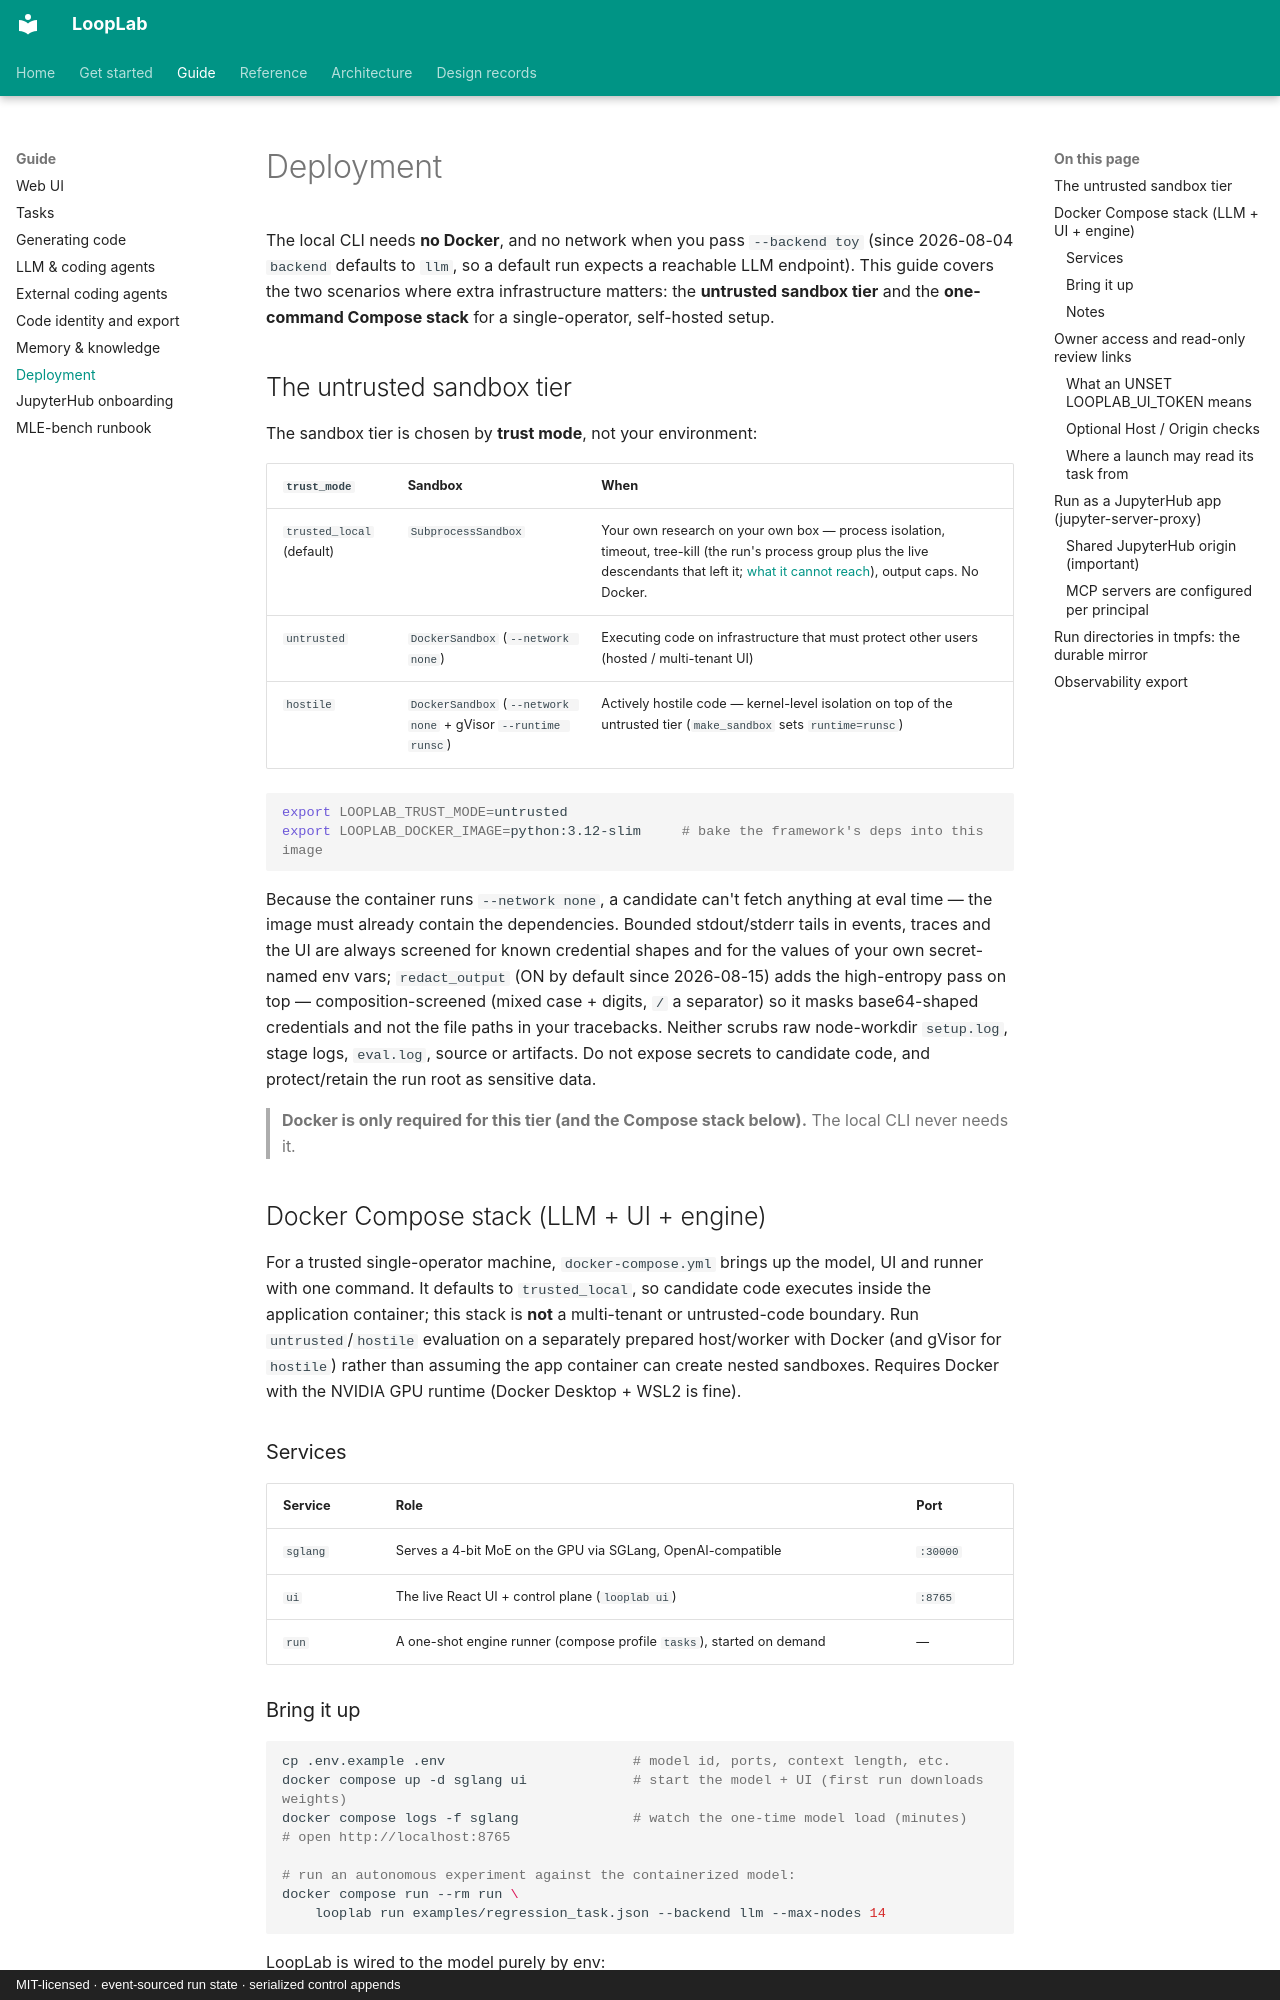

repository: ArtyomZemlyak/looplab · page: guide/deployment/index.html · generator: mkdocs · copyright: MIT-licensed · event-sourced run state · serialized control appends

# Deployment

The local CLI needs **no Docker**, and no network when you pass `--backend toy` (since 2026-08-04
`backend` defaults to `llm`, so a default run expects a reachable LLM endpoint). This guide covers the two scenarios where extra
infrastructure matters: the **untrusted sandbox tier** and the **one-command Compose stack** for a
single-operator, self-hosted setup.

## The untrusted sandbox tier

The sandbox tier is chosen by **trust mode**, not your environment:

| `trust_mode` | Sandbox | When |
|---|---|---|
| `trusted_local` (default) | `SubprocessSandbox` | Your own research on your own box — process isolation, timeout, tree-kill (the run's process group plus the live descendants that left it; [what it cannot reach](generating-code.md#how-the-commands-run-and-whats-safe)), output caps. No Docker. |
| `untrusted` | `DockerSandbox` (`--network none`) | Executing code on infrastructure that must protect other users (hosted / multi-tenant UI) |
| `hostile` | `DockerSandbox` (`--network none` + gVisor `--runtime runsc`) | Actively hostile code — kernel-level isolation on top of the untrusted tier (`make_sandbox` sets `runtime=runsc`) |

```bash
export LOOPLAB_TRUST_MODE=untrusted
export LOOPLAB_DOCKER_IMAGE=python:3.12-slim     # bake the framework's deps into this image
```

Because the container runs `--network none`, a candidate can't fetch anything at eval time — the
image must already contain the dependencies. Bounded stdout/stderr tails in events, traces and the UI
are always screened for known credential shapes and for the values of your own secret-named env vars;
`redact_output` (ON by default since 2026-08-15) adds the high-entropy pass on top — composition-screened
(mixed case + digits, `/` a separator) so it masks base64-shaped credentials and not the file paths in
your tracebacks. Neither scrubs raw node-workdir `setup.log`,
stage logs, `eval.log`, source or artifacts. Do not expose secrets to candidate code, and
protect/retain the run root as sensitive data.

> **Docker is only required for this tier (and the Compose stack below).** The local CLI never needs
> it.

## Docker Compose stack (LLM + UI + engine)

For a trusted single-operator machine, `docker-compose.yml` brings up the model, UI and runner with one
command. It defaults to `trusted_local`, so candidate code executes inside the application container;
this stack is **not** a multi-tenant or untrusted-code boundary. Run `untrusted`/`hostile` evaluation on
a separately prepared host/worker with Docker (and gVisor for `hostile`) rather than assuming the app
container can create nested sandboxes. Requires Docker with the NVIDIA GPU runtime (Docker Desktop +
WSL2 is fine).

### Services

| Service | Role | Port |
|---|---|---|
| `sglang` | Serves a 4-bit MoE on the GPU via SGLang, OpenAI-compatible | `:30000` |
| `ui` | The live React UI + control plane (`looplab ui`) | `:8765` |
| `run` | A one-shot engine runner (compose profile `tasks`), started on demand | — |

### Bring it up

```bash
cp .env.example .env                       # model id, ports, context length, etc.
docker compose up -d sglang ui             # start the model + UI (first run downloads weights)
docker compose logs -f sglang              # watch the one-time model load (minutes)
# open http://localhost:8765

# run an autonomous experiment against the containerized model:
docker compose run --rm run \
    looplab run examples/regression_task.json --backend llm --max-nodes 14
```

LoopLab is wired to the model purely by env:

```bash
LOOPLAB_BACKEND=llm
LOOPLAB_LLM_BASE_URL=http://sglang:30000/v1
LOOPLAB_LLM_MODEL=...
```

The model, ports, VRAM fraction, context length, and SGLang flags are all tunable in `.env`. Run
artifacts land in `./runs`, shared with the host and the UI. The named `looplab-state` volume is mounted
at `/root/.looplab` in both application services, so default cross-run memory and knowledge survive
`docker compose run --rm` and are shared with the UI. Back up that volume separately; it can contain
research notes and evidence.
